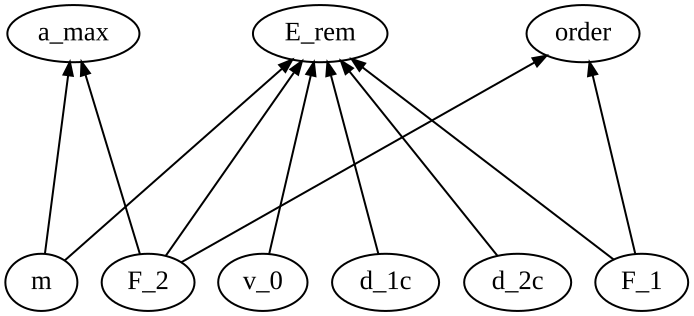

The data file committed next to this chart (first rows):
F_2, m, F_1, v_0, d_1c, d_2c, E_rem, a_max, order
N, kg, N, m/s, m, m, J, m/s^2, -
black, black, black, black, black, black, red, blue, turquoise
0, 0, 0, 0, 0, 0, 1, 1, 1
0, 0, 0, 0, 0, 0, 1, 1, 0
0, 0, 0, 0, 0, 0, 1, 0, 1
0, 0, 0, 0, 0, 0, 1, 0, 0
0, 0, 0, 0, 0, 0, 1, 0, 0
0, 0, 0, 0, 0, 0, 1, 0, 0
0, 0, 0, 0, 0, 0, 0, 0, 0
0, 0, 0, 0, 0, 0, 0, 0, 0
0, 0, 0, 0, 0, 0, 0, 0, 0
